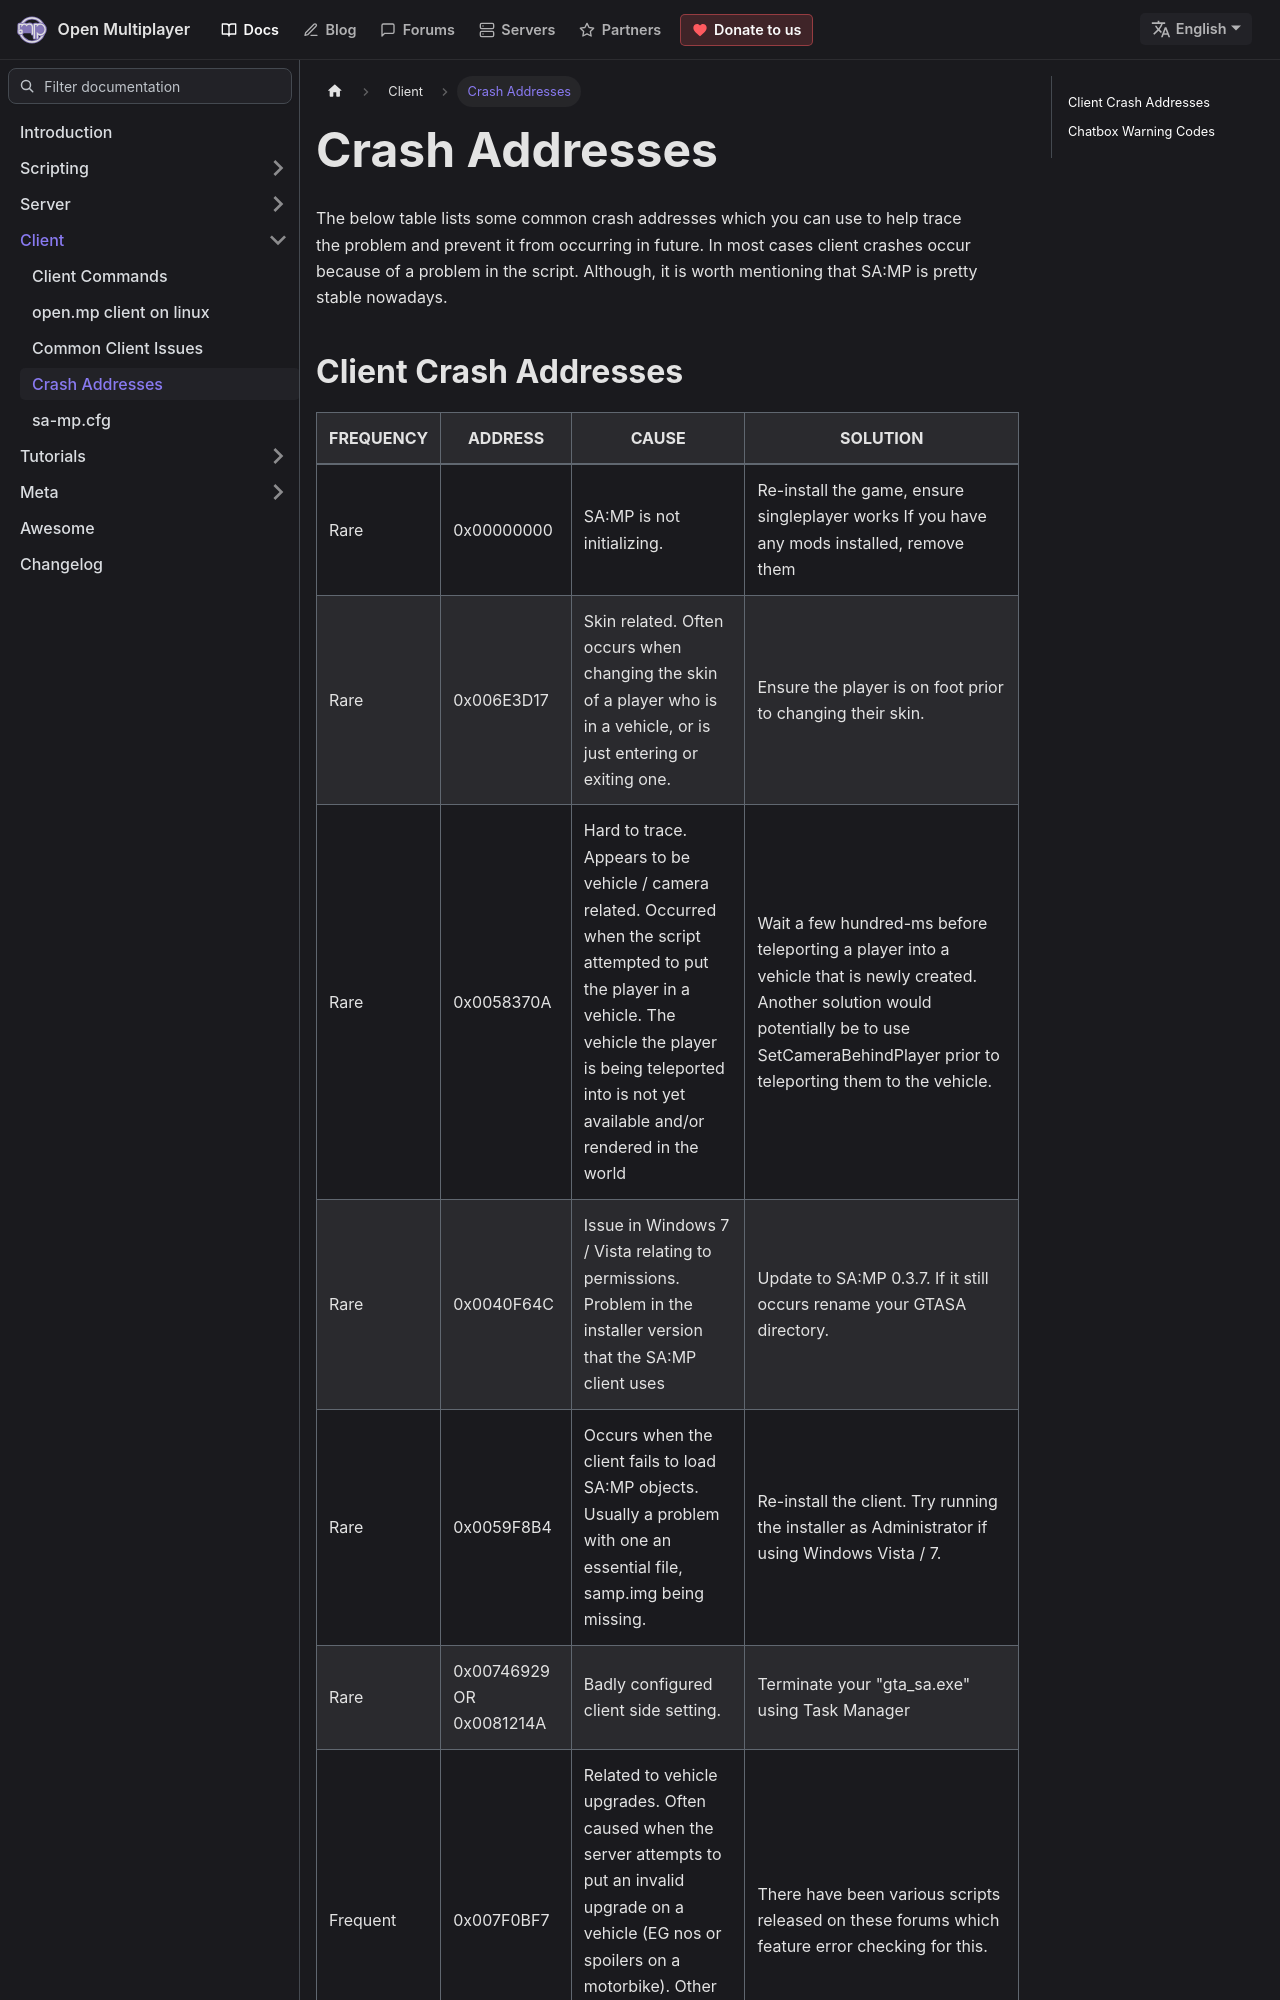

repository: openmultiplayer/web · page: docs/client/CrashAddresses.html · generator: docusaurus

---
title: Crash Addresses
sidebar_label: Crash Addresses
---

The below table lists some common crash addresses which you can use to help trace the problem and prevent it from occurring in future. In most cases client crashes occur because of a problem in the script. Although, it is worth mentioning that SA:MP is pretty stable nowadays.
